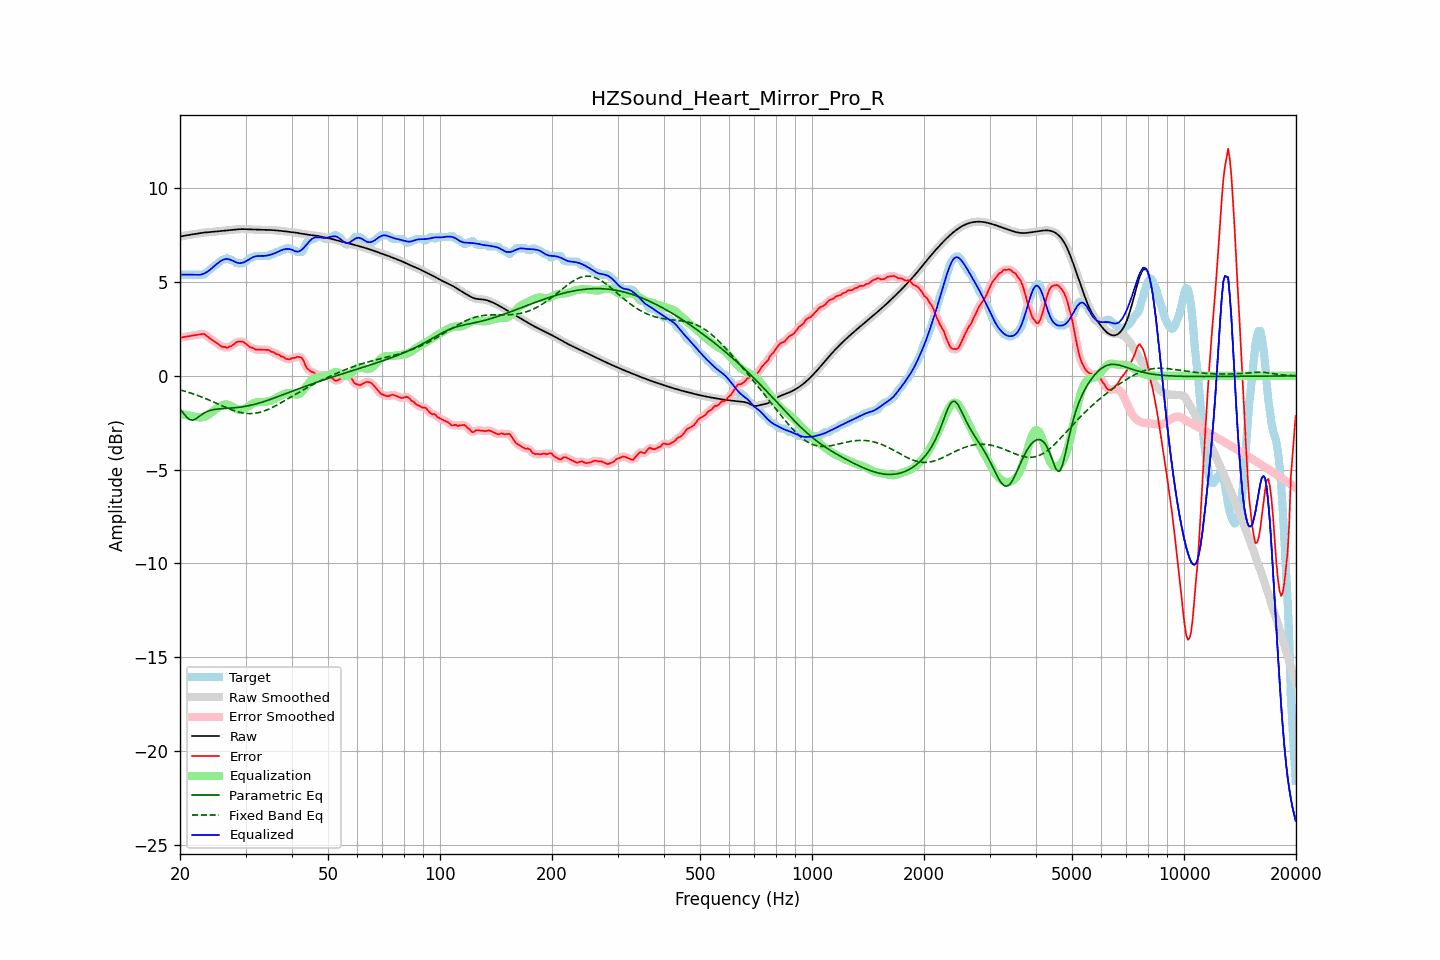

Data behind this chart, as committed beside it:
frequency, raw, error, smoothed, error_smoothed, equalization, parametric_eq, fixed_band_eq, equalized_raw, equalized_smoothed, target
20.00, 7.42, 2.03, 7.42, 2.03, -2.03, -1.76, -0.75, 5.39, 5.39, 5.40
20.20, 7.44, 2.05, 7.44, 2.05, -2.05, -1.87, -0.77, 5.40, 5.40, 5.40
20.40, 7.46, 2.06, 7.46, 2.06, -2.06, -1.98, -0.79, 5.40, 5.40, 5.40
20.61, 7.48, 2.08, 7.48, 2.08, -2.08, -2.08, -0.82, 5.40, 5.40, 5.40
20.81, 7.49, 2.10, 7.49, 2.10, -2.09, -2.19, -0.84, 5.40, 5.40, 5.40
21.02, 7.51, 2.11, 7.51, 2.11, -2.11, -2.26, -0.87, 5.40, 5.40, 5.40
21.23, 7.52, 2.12, 7.52, 2.12, -2.12, -2.33, -0.90, 5.40, 5.40, 5.40
21.44, 7.53, 2.14, 7.53, 2.14, -2.14, -2.35, -0.93, 5.40, 5.40, 5.40
21.66, 7.55, 2.15, 7.55, 2.15, -2.15, -2.36, -0.95, 5.39, 5.39, 5.40
21.87, 7.56, 2.16, 7.56, 2.16, -2.17, -2.32, -0.98, 5.39, 5.39, 5.40
22.09, 7.57, 2.18, 7.57, 2.18, -2.19, -2.28, -1.01, 5.38, 5.38, 5.40
22.31, 7.59, 2.19, 7.59, 2.19, -2.21, -2.22, -1.05, 5.38, 5.38, 5.40
22.54, 7.60, 2.21, 7.60, 2.21, -2.22, -2.16, -1.08, 5.39, 5.39, 5.40
22.76, 7.62, 2.22, 7.62, 2.23, -2.22, -2.10, -1.11, 5.40, 5.40, 5.40
22.99, 7.63, 2.23, 7.63, 2.23, -2.21, -2.04, -1.14, 5.42, 5.42, 5.40
23.22, 7.64, 2.24, 7.64, 2.22, -2.18, -1.98, -1.18, 5.46, 5.46, 5.40
23.45, 7.65, 2.17, 7.65, 2.17, -2.15, -1.94, -1.21, 5.50, 5.50, 5.48
23.69, 7.66, 2.10, 7.66, 2.11, -2.11, -1.90, -1.25, 5.55, 5.55, 5.56
23.92, 7.66, 2.04, 7.66, 2.04, -2.05, -1.86, -1.29, 5.61, 5.61, 5.63
24.16, 7.67, 1.98, 7.67, 1.97, -1.99, -1.84, -1.32, 5.68, 5.68, 5.69
24.40, 7.68, 1.91, 7.68, 1.91, -1.92, -1.82, -1.36, 5.75, 5.75, 5.76
24.65, 7.68, 1.85, 7.68, 1.85, -1.85, -1.80, -1.40, 5.83, 5.83, 5.83
24.89, 7.69, 1.80, 7.69, 1.80, -1.79, -1.78, -1.44, 5.90, 5.90, 5.90
25.14, 7.70, 1.74, 7.70, 1.74, -1.73, -1.77, -1.48, 5.97, 5.97, 5.96
25.39, 7.71, 1.68, 7.71, 1.68, -1.67, -1.76, -1.51, 6.04, 6.04, 6.03
25.65, 7.72, 1.61, 7.72, 1.61, -1.62, -1.76, -1.55, 6.10, 6.10, 6.11
25.91, 7.73, 1.56, 7.73, 1.57, -1.58, -1.75, -1.59, 6.15, 6.15, 6.17
26.16, 7.74, 1.54, 7.74, 1.54, -1.55, -1.74, -1.63, 6.19, 6.19, 6.20
26.43, 7.75, 1.55, 7.75, 1.52, -1.53, -1.74, -1.67, 6.22, 6.22, 6.20
26.69, 7.76, 1.49, 7.76, 1.52, -1.53, -1.73, -1.70, 6.23, 6.23, 6.27
26.96, 7.77, 1.51, 7.77, 1.52, -1.54, -1.73, -1.74, 6.22, 6.22, 6.26
27.23, 7.78, 1.58, 7.78, 1.55, -1.57, -1.72, -1.77, 6.20, 6.20, 6.20
27.50, 7.78, 1.59, 7.78, 1.60, -1.62, -1.72, -1.80, 6.17, 6.17, 6.20
27.77, 7.79, 1.65, 7.79, 1.66, -1.66, -1.71, -1.84, 6.13, 6.13, 6.14
28.05, 7.80, 1.72, 7.80, 1.72, -1.71, -1.70, -1.87, 6.09, 6.09, 6.08
28.33, 7.81, 1.80, 7.81, 1.78, -1.76, -1.69, -1.89, 6.05, 6.05, 6.01
28.62, 7.82, 1.82, 7.82, 1.82, -1.80, -1.68, -1.92, 6.02, 6.02, 6.00
28.90, 7.82, 1.82, 7.82, 1.83, -1.81, -1.67, -1.94, 6.01, 6.01, 6.00
29.19, 7.82, 1.83, 7.82, 1.83, -1.81, -1.66, -1.96, 6.01, 6.01, 6.00
29.48, 7.82, 1.83, 7.82, 1.81, -1.79, -1.65, -1.98, 6.03, 6.03, 6.00
29.78, 7.82, 1.78, 7.82, 1.78, -1.76, -1.63, -1.99, 6.07, 6.07, 6.04
30.08, 7.82, 1.71, 7.82, 1.71, -1.71, -1.62, -2.00, 6.11, 6.11, 6.11
30.38, 7.81, 1.64, 7.81, 1.63, -1.65, -1.60, -2.01, 6.16, 6.16, 6.17
30.68, 7.81, 1.57, 7.81, 1.57, -1.59, -1.59, -2.01, 6.21, 6.21, 6.24
30.99, 7.80, 1.51, 7.81, 1.53, -1.54, -1.57, -2.01, 6.27, 6.27, 6.30
31.30, 7.80, 1.51, 7.80, 1.48, -1.49, -1.55, -2.01, 6.31, 6.31, 6.30
31.61, 7.80, 1.45, 7.80, 1.45, -1.45, -1.53, -2.00, 6.35, 6.35, 6.35
31.93, 7.80, 1.40, 7.80, 1.42, -1.42, -1.50, -1.99, 6.37, 6.37, 6.40
32.24, 7.79, 1.40, 7.79, 1.39, -1.41, -1.48, -1.98, 6.39, 6.39, 6.40
32.57, 7.79, 1.39, 7.79, 1.39, -1.40, -1.45, -1.96, 6.39, 6.39, 6.40
32.89, 7.79, 1.39, 7.79, 1.39, -1.39, -1.43, -1.94, 6.39, 6.39, 6.40
33.22, 7.79, 1.39, 7.79, 1.39, -1.39, -1.40, -1.91, 6.39, 6.39, 6.40
33.55, 7.79, 1.39, 7.79, 1.39, -1.39, -1.38, -1.88, 6.40, 6.40, 6.40
33.89, 7.78, 1.39, 7.78, 1.39, -1.38, -1.35, -1.85, 6.40, 6.40, 6.40
34.23, 7.78, 1.39, 7.78, 1.39, -1.37, -1.32, -1.82, 6.41, 6.41, 6.40
34.57, 7.78, 1.38, 7.78, 1.37, -1.35, -1.29, -1.78, 6.43, 6.43, 6.40
34.92, 7.78, 1.34, 7.78, 1.34, -1.33, -1.26, -1.74, 6.45, 6.45, 6.44
35.27, 7.77, 1.28, 7.77, 1.30, -1.30, -1.23, -1.70, 6.48, 6.48, 6.50
35.62, 7.77, 1.27, 7.77, 1.25, -1.26, -1.20, -1.66, 6.51, 6.51, 6.50
35.97, 7.76, 1.21, 7.76, 1.21, -1.22, -1.17, -1.62, 6.54, 6.54, 6.55
... 635 more rows
